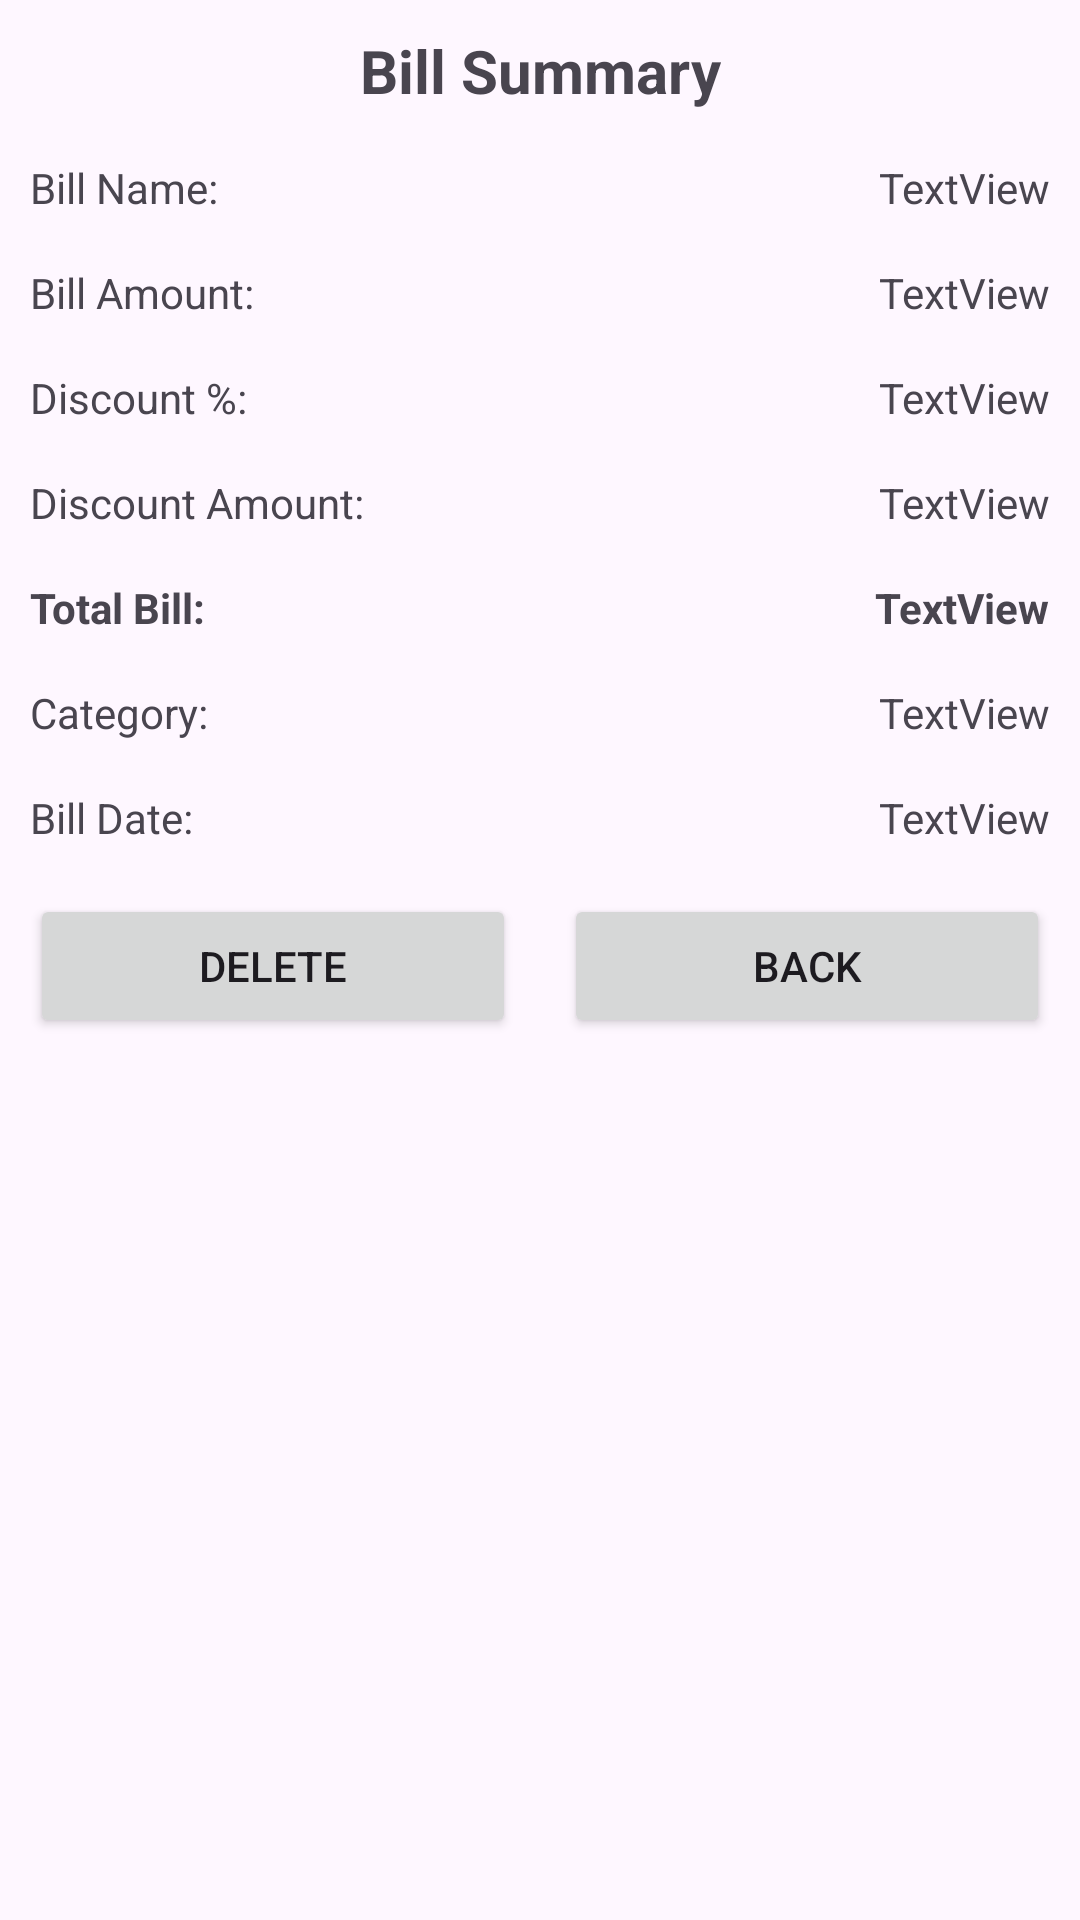

Here is an Android app screen rendered from its layout file. Give the layout XML and the strings, colors and styles it references.
<!-- AndroidManifest.xml: application theme Theme.MidtermApp -->
<!-- res/layout/fragment_bill_summary.xml -->
<?xml version="1.0" encoding="utf-8"?>
<androidx.constraintlayout.widget.ConstraintLayout xmlns:android="http://schemas.android.com/apk/res/android"
    xmlns:app="http://schemas.android.com/apk/res-auto"
    xmlns:tools="http://schemas.android.com/tools"
    android:padding="10dp"
    android:layout_width="match_parent"
    android:layout_height="match_parent"
    tools:context=".BillSummaryFragment">

    <TextView
        android:id="@+id/textView"
        android:layout_width="wrap_content"
        android:layout_height="wrap_content"
        android:text="@string/bill_summary_label"
        android:textSize="20sp"
        android:textStyle="bold"
        app:layout_constraintEnd_toEndOf="parent"
        app:layout_constraintStart_toStartOf="parent"
        app:layout_constraintTop_toTopOf="parent" />

    <TextView
        android:id="@+id/textView2"
        android:layout_width="wrap_content"
        android:layout_height="wrap_content"
        android:layout_marginTop="16dp"
        android:text="@string/bill_name_label"
        app:layout_constraintStart_toStartOf="parent"
        app:layout_constraintTop_toBottomOf="@+id/textView" />

    <TextView
        android:id="@+id/textView3"
        android:layout_width="wrap_content"
        android:layout_height="wrap_content"
        android:layout_marginTop="16dp"
        android:text="@string/discount_label"
        app:layout_constraintStart_toStartOf="parent"
        app:layout_constraintTop_toBottomOf="@+id/textView6" />

    <TextView
        android:id="@+id/textView4"
        android:layout_width="wrap_content"
        android:layout_height="wrap_content"
        android:layout_marginTop="16dp"
        android:text="@string/total_bill_label"
        android:textStyle="bold"
        app:layout_constraintStart_toStartOf="parent"
        app:layout_constraintTop_toBottomOf="@+id/textView7" />

    <TextView
        android:id="@+id/textView5"
        android:layout_width="wrap_content"
        android:layout_height="wrap_content"
        android:layout_marginTop="16dp"
        android:text="@string/category_label"
        app:layout_constraintStart_toStartOf="parent"
        app:layout_constraintTop_toBottomOf="@+id/textView4" />

    <TextView
        android:id="@+id/textView6"
        android:layout_width="wrap_content"
        android:layout_height="wrap_content"
        android:layout_marginTop="16dp"
        android:text="@string/bill_amount_label"
        app:layout_constraintStart_toStartOf="parent"
        app:layout_constraintTop_toBottomOf="@+id/textView2" />

    <TextView
        android:id="@+id/textView7"
        android:layout_width="wrap_content"
        android:layout_height="wrap_content"
        android:layout_marginTop="16dp"
        android:text="@string/discount_amount_label"
        app:layout_constraintStart_toStartOf="parent"
        app:layout_constraintTop_toBottomOf="@+id/textView3" />

    <TextView
        android:id="@+id/textView8"
        android:layout_width="wrap_content"
        android:layout_height="wrap_content"
        android:layout_marginTop="16dp"
        android:text="@string/bill_date_label"
        app:layout_constraintStart_toStartOf="parent"
        app:layout_constraintTop_toBottomOf="@+id/textView5" />

    <TextView
        android:id="@+id/textViewBillAmount"
        android:layout_width="wrap_content"
        android:layout_height="wrap_content"
        android:text="TextView"
        app:layout_constraintEnd_toEndOf="parent"
        app:layout_constraintTop_toTopOf="@+id/textView6" />

    <TextView
        android:id="@+id/textViewBillDiscountPercent"
        android:layout_width="wrap_content"
        android:layout_height="wrap_content"
        android:text="TextView"
        app:layout_constraintEnd_toEndOf="parent"
        app:layout_constraintTop_toTopOf="@+id/textView3" />

    <TextView
        android:id="@+id/textViewBillName"
        android:layout_width="wrap_content"
        android:layout_height="wrap_content"
        android:text="TextView"
        app:layout_constraintEnd_toEndOf="parent"
        app:layout_constraintTop_toTopOf="@+id/textView2" />

    <TextView
        android:id="@+id/textViewBillDiscount"
        android:layout_width="wrap_content"
        android:layout_height="wrap_content"
        android:text="TextView"
        app:layout_constraintEnd_toEndOf="parent"
        app:layout_constraintTop_toTopOf="@+id/textView7" />

    <TextView
        android:id="@+id/textViewBillTotal"
        android:layout_width="wrap_content"
        android:layout_height="wrap_content"
        android:text="TextView"
        android:textStyle="bold"
        app:layout_constraintEnd_toEndOf="parent"
        app:layout_constraintTop_toTopOf="@+id/textView4" />

    <TextView
        android:id="@+id/textViewBillCategory"
        android:layout_width="wrap_content"
        android:layout_height="wrap_content"
        android:text="TextView"
        app:layout_constraintEnd_toEndOf="parent"
        app:layout_constraintTop_toTopOf="@+id/textView5" />

    <TextView
        android:id="@+id/textViewBillDate"
        android:layout_width="wrap_content"
        android:layout_height="wrap_content"
        android:text="TextView"
        app:layout_constraintEnd_toEndOf="parent"
        app:layout_constraintTop_toTopOf="@+id/textView8" />

    <Button
        android:id="@+id/buttonDelete"
        android:layout_width="0dp"
        android:layout_height="wrap_content"
        android:layout_marginEnd="8dp"
        android:text="@string/delete_label"
        app:layout_constraintEnd_toStartOf="@+id/space"
        app:layout_constraintStart_toStartOf="parent"
        app:layout_constraintTop_toTopOf="@+id/space" />

    <Button
        android:id="@+id/buttonBack"
        android:layout_width="0dp"
        android:layout_height="wrap_content"
        android:layout_marginStart="8dp"
        android:text="@string/back_label"
        app:layout_constraintEnd_toEndOf="parent"
        app:layout_constraintStart_toEndOf="@+id/space"
        app:layout_constraintTop_toTopOf="@+id/buttonDelete" />

    <Space
        android:id="@+id/space"
        android:layout_width="wrap_content"
        android:layout_height="wrap_content"
        android:layout_marginTop="16dp"
        app:layout_constraintEnd_toEndOf="parent"
        app:layout_constraintStart_toStartOf="parent"
        app:layout_constraintTop_toBottomOf="@+id/textView8" />


</androidx.constraintlayout.widget.ConstraintLayout>
<!-- resources referenced by this layout -->
<resources>
  <string name="back_label">Back</string>
  <string name="bill_amount_label">Bill Amount:</string>
  <string name="bill_date_label">Bill Date:</string>
  <string name="bill_name_label">Bill Name:</string>
  <string name="bill_summary_label">Bill Summary</string>
  <string name="category_label">Category:</string>
  <string name="delete_label">Delete</string>
  <string name="discount_amount_label">Discount Amount:</string>
  <string name="discount_label">Discount %:</string>
  <string name="total_bill_label">Total Bill:</string>
  <style name="Theme.MidtermApp" parent="Base.Theme.MidtermApp" />
  <style name="Base.Theme.MidtermApp" parent="Theme.Material3.DayNight.NoActionBar">
          
          
      </style>
</resources>
